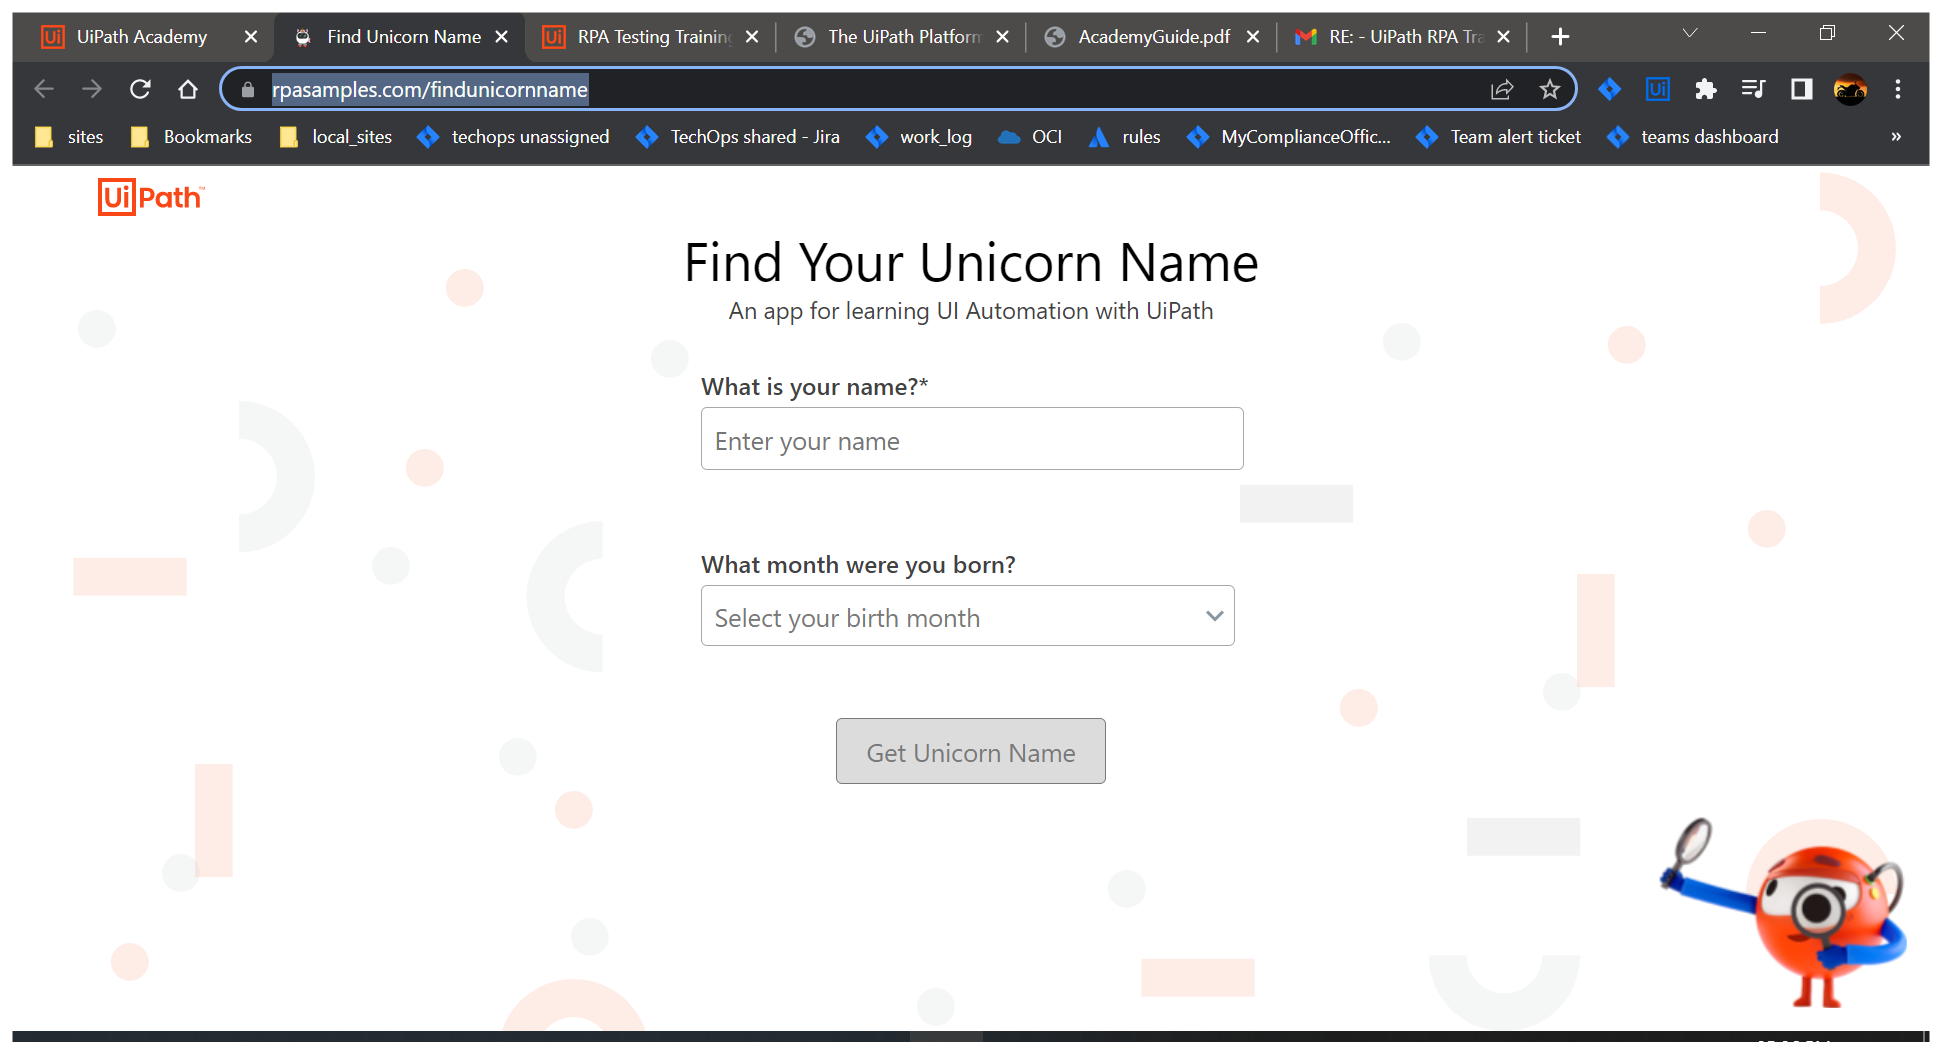
Workflow: Main

Step 1: Use Browser Chrome: Find Unicorn Name in window 'Find Unicorn Name' (chrome.exe)

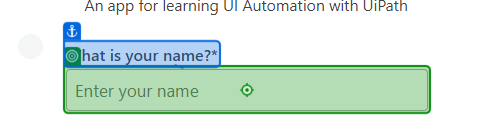
Step 2: type [CurrentRow.ByIndex(0)]

Step 3: type [CurrentRow.ByIndex(1)] (no picture)

Step 4: click (no picture)

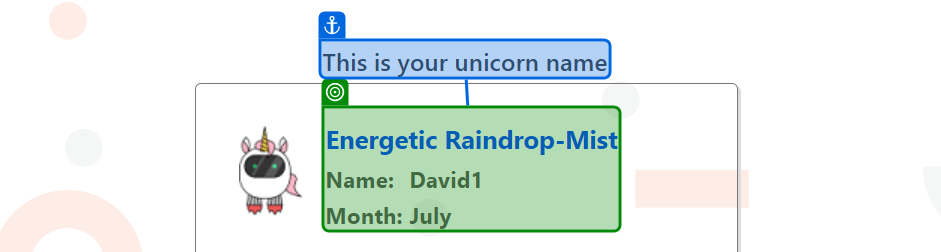
Step 5: get-text from 'This is'